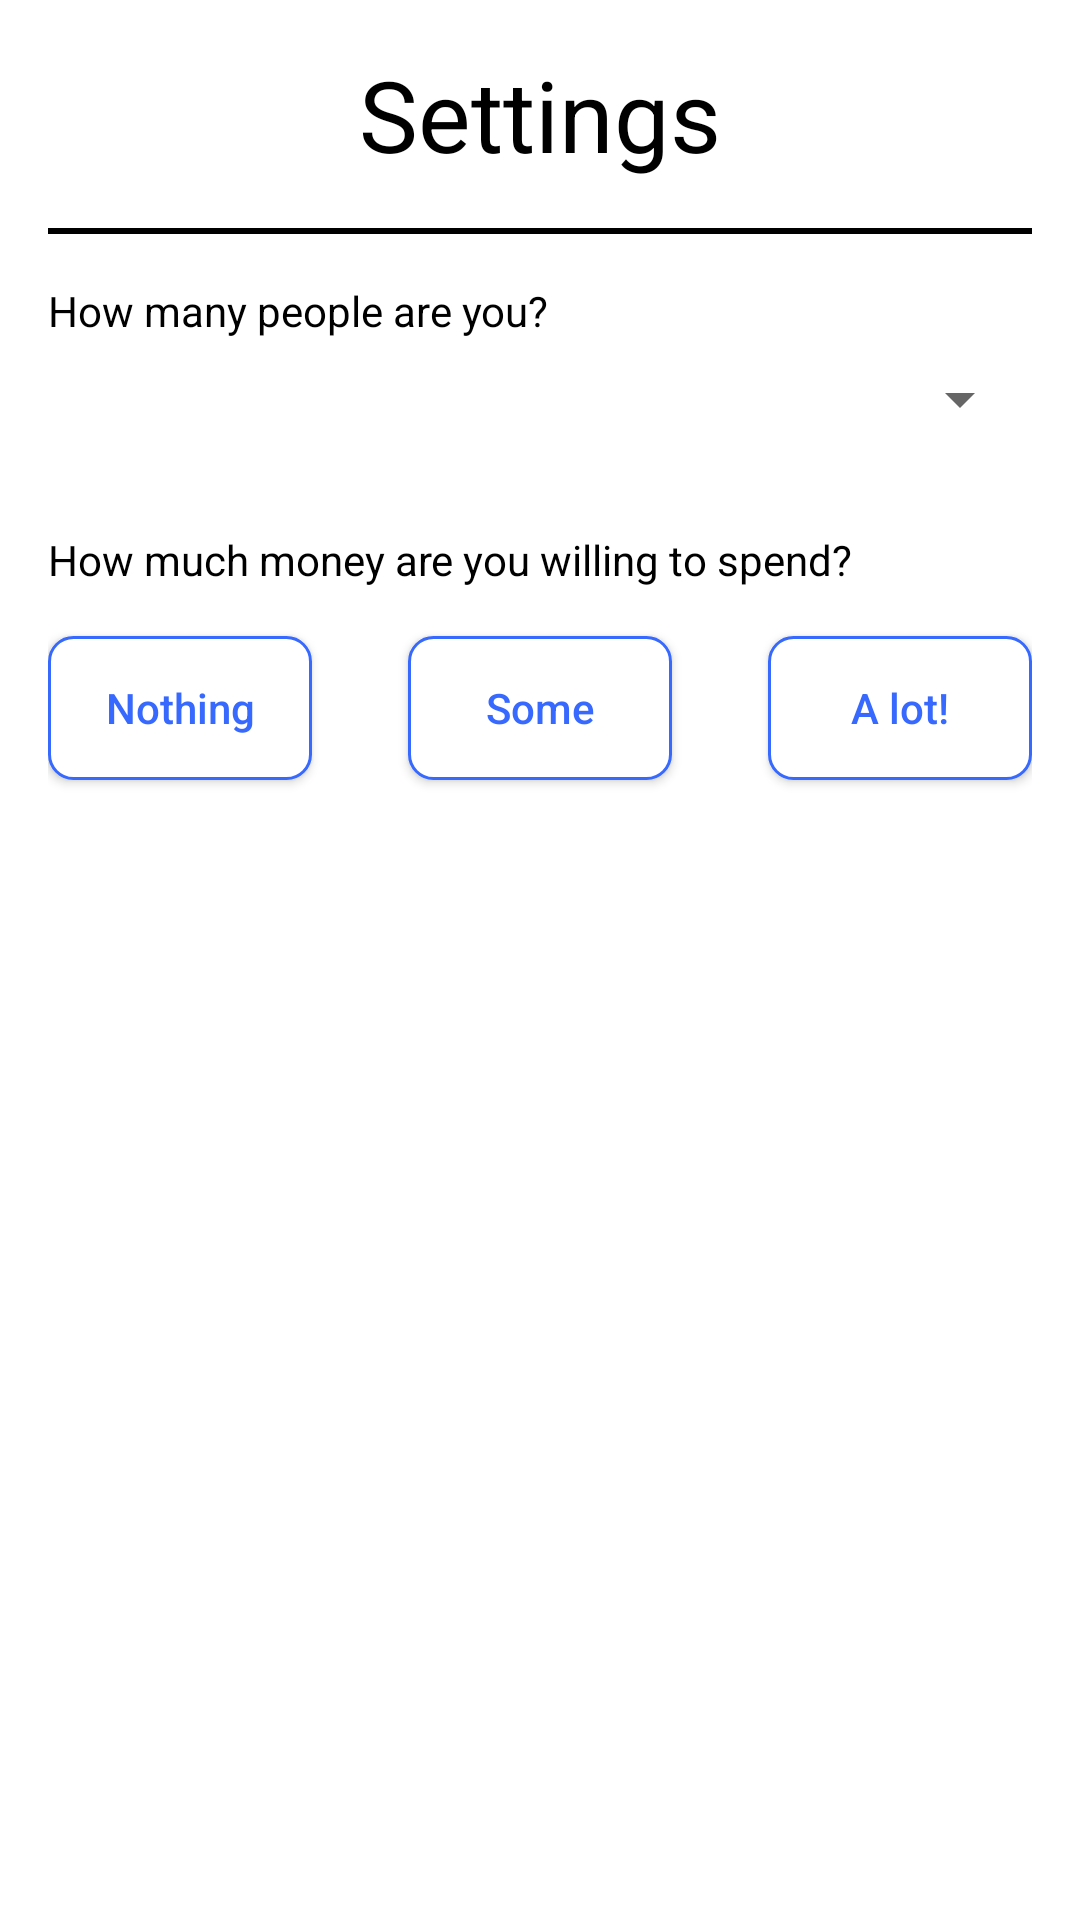

Reconstruct the res/layout file that produces this screen, plus the resources it refers to.
<!-- AndroidManifest.xml: application theme Theme.AreYouBored -->
<!-- res/layout/fragment_settings.xml -->
<?xml version="1.0" encoding="utf-8"?>
<androidx.constraintlayout.widget.ConstraintLayout xmlns:android="http://schemas.android.com/apk/res/android"
    xmlns:app="http://schemas.android.com/apk/res-auto"
    android:layout_width="match_parent"
    android:layout_height="match_parent"
    android:padding="@dimen/medium_space">

    <TextView
        android:id="@+id/settings_header_text"
        android:layout_width="match_parent"
        android:layout_height="wrap_content"
        android:gravity="center"
        android:text="@string/settings"
        android:textColor="@color/black"
        android:textSize="@dimen/big_header_text"
        app:layout_constraintTop_toTopOf="parent" />

    <View
        android:id="@+id/settings_line"
        android:layout_width="match_parent"
        android:layout_height="2dp"
        android:layout_marginTop="@dimen/medium_space"
        android:background="@color/black"
        app:layout_constraintTop_toBottomOf="@id/settings_header_text" />

    <TextView
        android:id="@+id/settings_people_label"
        android:layout_width="match_parent"
        android:layout_height="wrap_content"
        android:layout_marginTop="@dimen/medium_space"
        android:text="@string/people_label"
        android:textColor="@color/black"
        app:layout_constraintTop_toBottomOf="@id/settings_line" />

    <Spinner
        android:id="@+id/settings_people_spinner"
        android:layout_width="match_parent"
        android:layout_height="wrap_content"
        android:layout_marginTop="@dimen/small_space"
        app:layout_constraintTop_toBottomOf="@id/settings_people_label" />

    <TextView
        android:id="@+id/settings_money_label"
        android:layout_width="match_parent"
        android:layout_height="wrap_content"
        android:layout_marginTop="@dimen/big_space"
        android:text="@string/money_label"
        android:textColor="@color/black"
        app:layout_constraintTop_toBottomOf="@id/settings_people_spinner" />

    <androidx.appcompat.widget.AppCompatButton
        android:id="@+id/settings_money_button_1"
        android:layout_width="wrap_content"
        android:layout_height="wrap_content"
        android:layout_marginTop="@dimen/medium_space"
        android:background="@drawable/unselected_button"
        android:text="@string/nothing"
        android:textAllCaps="false"
        android:textColor="@color/blue"
        app:layout_constraintStart_toStartOf="parent"
        app:layout_constraintTop_toBottomOf="@id/settings_money_label" />

    <androidx.appcompat.widget.AppCompatButton
        android:id="@+id/settings_money_button_2"
        android:layout_width="wrap_content"
        android:layout_height="wrap_content"
        android:background="@drawable/unselected_button"
        android:text="@string/some"
        android:textAllCaps="false"
        android:textColor="@color/blue"
        app:layout_constraintEnd_toStartOf="@id/settings_money_button_3"
        app:layout_constraintStart_toEndOf="@id/settings_money_button_1"
        app:layout_constraintTop_toTopOf="@id/settings_money_button_1" />

    <androidx.appcompat.widget.AppCompatButton
        android:id="@+id/settings_money_button_3"
        android:layout_width="wrap_content"
        android:layout_height="wrap_content"
        android:background="@drawable/unselected_button"
        android:text="@string/a_lot"
        android:textAllCaps="false"
        android:textColor="@color/blue"
        app:layout_constraintEnd_toEndOf="parent"
        app:layout_constraintTop_toTopOf="@id/settings_money_button_1" />

</androidx.constraintlayout.widget.ConstraintLayout>
<!-- resources referenced by this layout -->
<resources>
  <color name="black">#FF000000</color>
  <color name="blue">#3769FF</color>
  <dimen name="big_header_text">33sp</dimen>
  <dimen name="big_space">32dp</dimen>
  <dimen name="medium_space">16dp</dimen>
  <dimen name="small_space">8dp</dimen>
  <!-- drawable unselected_button (drawable) -->
  <?xml version="1.0" encoding="utf-8"?>
  <shape xmlns:android="http://schemas.android.com/apk/res/android"
      android:shape="rectangle">
      <corners android:radius="8dp" />
      <stroke
          android:width="1dip"
          android:color="@color/blue" />
      <solid android:color="@color/white" />
  </shape>
  <string name="a_lot">A lot!</string>
  <string name="money_label">How much money are you willing to spend?</string>
  <string name="nothing">Nothing</string>
  <string name="people_label">How many people are you?</string>
  <string name="settings">Settings</string>
  <string name="some">Some</string>
  <style name="Theme.AreYouBored" parent="Theme.MaterialComponents.DayNight.NoActionBar">
          
          <item name="colorPrimary">@color/purple_500</item>
          <item name="colorPrimaryVariant">@color/purple_700</item>
          <item name="colorOnPrimary">@color/white</item>
          
          <item name="colorSecondary">@color/teal_200</item>
          <item name="colorSecondaryVariant">@color/teal_700</item>
          <item name="colorOnSecondary">@color/black</item>
          
          <item name="android:statusBarColor" tools:targetApi="l">?attr/colorPrimaryVariant</item>
          
      </style>
  <color name="white">#FFFFFFFF</color>
  <color name="purple_500">#FF6200EE</color>
  <color name="purple_700">#FF3700B3</color>
  <color name="teal_200">#FF03DAC5</color>
  <color name="teal_700">#F44336</color>
</resources>
